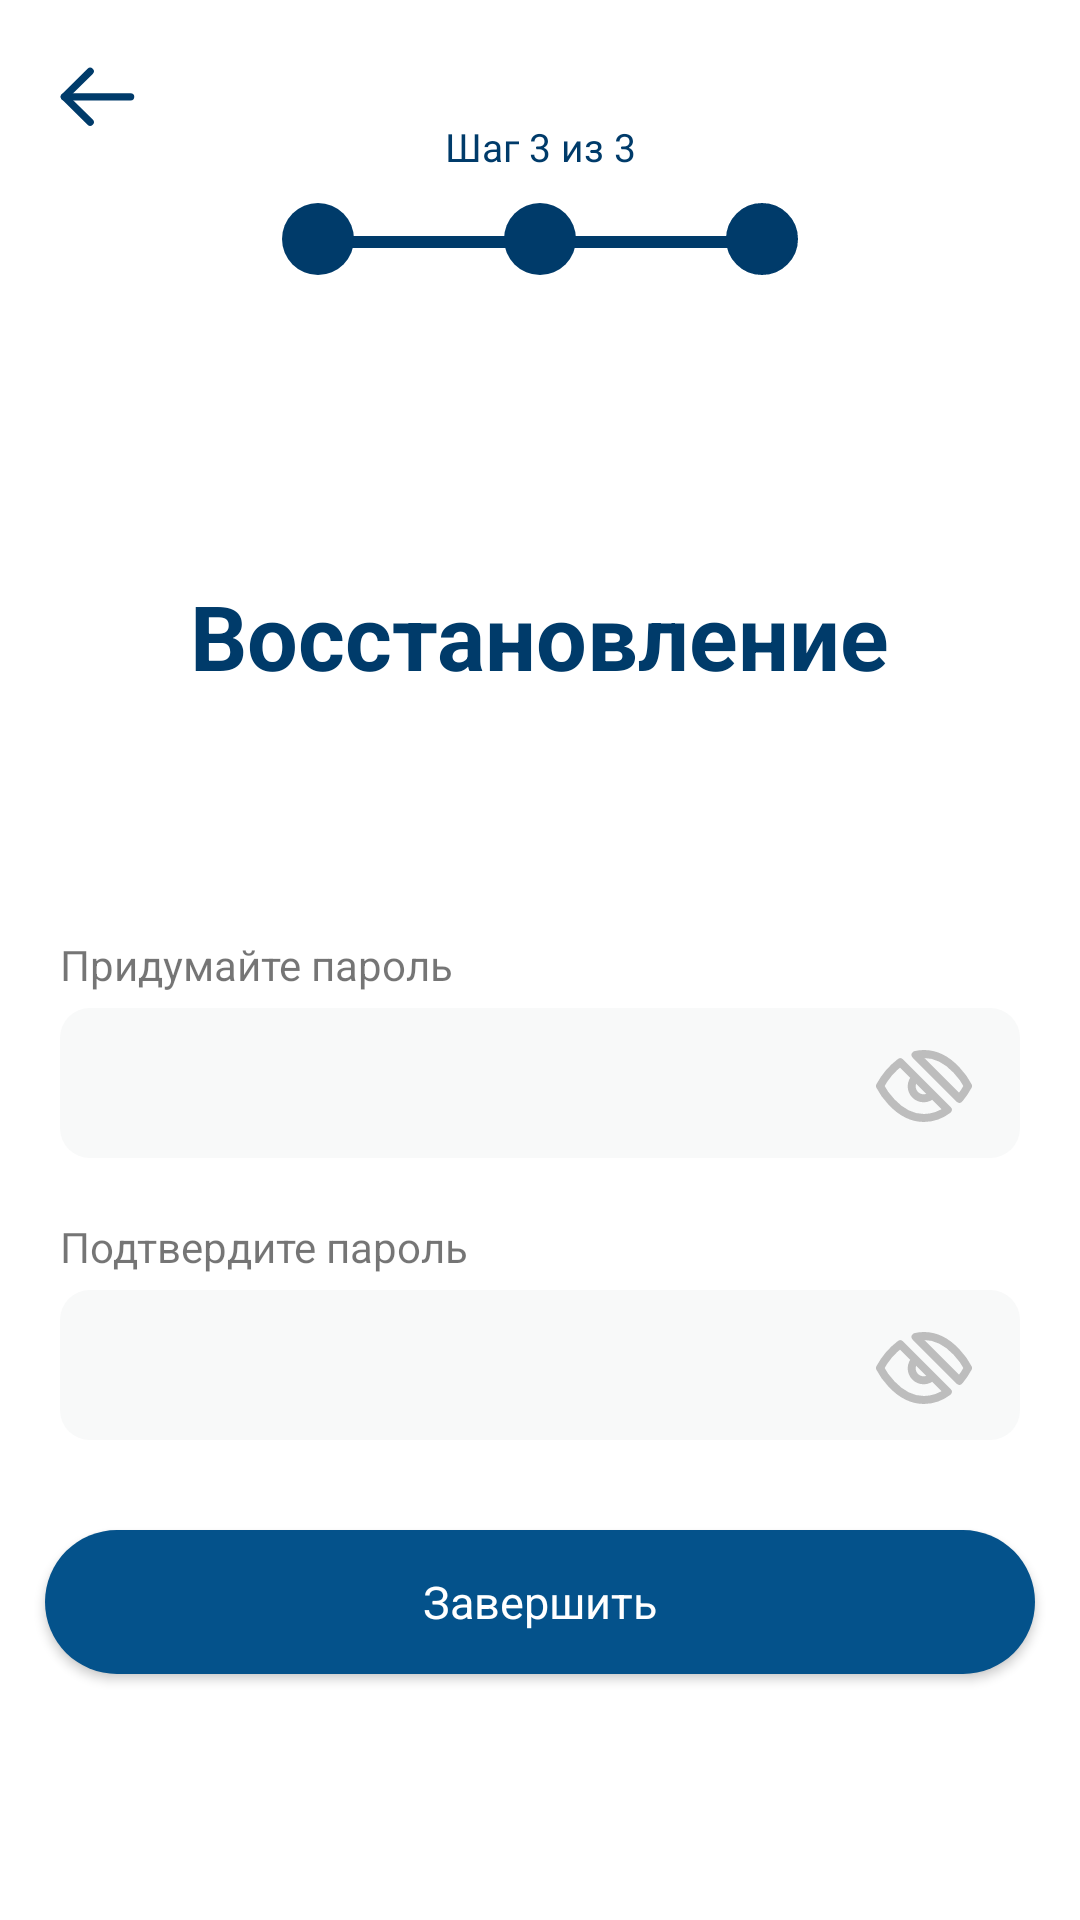

Android layout source for this screen:
<!-- AndroidManifest.xml: application theme AppTheme -->
<!-- res/layout/fragment_restore_third.xml -->
<?xml version="1.0" encoding="utf-8"?>
<androidx.constraintlayout.widget.ConstraintLayout xmlns:android="http://schemas.android.com/apk/res/android"
    xmlns:app="http://schemas.android.com/apk/res-auto"
    xmlns:tools="http://schemas.android.com/tools"
    android:id="@+id/restorePageThird"
    android:layout_width="match_parent"
    android:layout_height="match_parent"
    android:background="@color/white"
    android:focusable="true"
    android:focusableInTouchMode="true"
    tools:context=".views.scope.presenters.restore.third.RestoreFragmentThird">

    <ScrollView
        android:layout_width="match_parent"
        android:layout_height="match_parent"
        app:layout_constraintEnd_toEndOf="parent"
        app:layout_constraintTop_toTopOf="parent">

        <androidx.constraintlayout.widget.ConstraintLayout
            android:layout_width="match_parent"
            android:layout_height="wrap_content">


            <ImageView
                android:id="@+id/backToMain"
                android:layout_width="25dp"
                android:layout_height="25dp"
                android:layout_marginStart="20dp"
                android:layout_marginLeft="20dp"
                android:layout_marginTop="20dp"
                android:background="?selectableItemBackgroundBorderless"
                android:src="@drawable/ic_back_cursor"
                app:layout_constraintStart_toStartOf="parent"
                app:layout_constraintTop_toTopOf="parent" />

            <TextView
                android:id="@+id/textView7"
                android:layout_width="wrap_content"
                android:layout_height="wrap_content"
                android:layout_marginTop="40dp"
                android:text="@string/third_step"
                android:textColor="@color/backgroundBlue"
                android:textSize="13sp"
                app:layout_constraintEnd_toEndOf="parent"
                app:layout_constraintStart_toStartOf="parent"
                app:layout_constraintTop_toTopOf="parent" />

            <ImageView
                android:id="@+id/imageView5"
                android:layout_width="wrap_content"
                android:layout_height="wrap_content"
                android:layout_marginTop="10dp"
                android:src="@drawable/ic_progress_circle_3"
                app:layout_constraintEnd_toEndOf="parent"
                app:layout_constraintStart_toStartOf="parent"
                app:layout_constraintTop_toBottomOf="@+id/textView7" />

            <ImageView
                android:id="@+id/imageView6"
                android:layout_width="wrap_content"
                android:layout_height="wrap_content"
                android:layout_marginTop="50dp"
                android:src="@drawable/ic_bosch_logo_main"
                app:layout_constraintEnd_toEndOf="parent"
                app:layout_constraintStart_toStartOf="parent"
                app:layout_constraintTop_toBottomOf="@+id/imageView5" />

            <TextView
                android:id="@+id/restoreHintText"
                android:layout_width="wrap_content"
                android:layout_height="wrap_content"
                android:layout_marginTop="50dp"
                android:text="@string/restore"
                android:textColor="@color/backgroundBlue"
                android:textSize="30sp"
                android:textStyle="bold"
                app:layout_constrainedHeight="true"
                app:layout_constrainedWidth="true"
                app:layout_constraintEnd_toEndOf="parent"
                app:layout_constraintStart_toStartOf="parent"
                app:layout_constraintTop_toBottomOf="@+id/imageView6" />


            <androidx.constraintlayout.widget.ConstraintLayout
                android:id="@+id/constraintLayout2"
                android:layout_width="match_parent"
                android:layout_height="wrap_content"
                android:layout_marginStart="20dp"
                android:layout_marginLeft="20dp"
                android:layout_marginTop="80dp"
                android:layout_marginEnd="20dp"
                android:layout_marginRight="20dp"
                app:layout_constraintEnd_toEndOf="parent"
                app:layout_constraintStart_toStartOf="parent"
                app:layout_constraintTop_toBottomOf="@+id/restoreHintText">

                <TextView
                    android:id="@+id/textView3"
                    android:layout_width="wrap_content"
                    android:layout_height="wrap_content"
                    android:text="@string/create_password"
                    android:textSize="14sp"
                    app:layout_constraintStart_toStartOf="parent"
                    app:layout_constraintTop_toTopOf="parent" />

                <androidx.constraintlayout.widget.ConstraintLayout
                    android:layout_width="match_parent"
                    android:layout_height="wrap_content"
                    android:layout_marginTop="5dp"
                    app:layout_constraintStart_toStartOf="parent"
                    app:layout_constraintTop_toBottomOf="@+id/textView3">

                    <EditText
                        android:id="@+id/restorePassword"
                        android:layout_width="match_parent"
                        android:layout_height="50dp"
                        android:background="@drawable/edit_text_background"
                        android:ems="10"
                        android:inputType="textPassword"
                        android:padding="10dp"
                        android:textColor="@color/editTextColor"
                        app:layout_constraintStart_toStartOf="parent"
                        app:layout_constraintTop_toTopOf="parent" />

                    <ImageView
                        android:id="@+id/imageView12"
                        android:layout_width="wrap_content"
                        android:layout_height="wrap_content"
                        android:layout_marginEnd="16dp"
                        android:layout_marginRight="16dp"
                        android:layout_marginBottom="12dp"
                        app:layout_constraintBottom_toBottomOf="@+id/restorePassword"
                        app:layout_constraintEnd_toEndOf="@+id/restorePassword"
                        app:srcCompat="@drawable/ic_show_hide"
                        tools:ignore="VectorDrawableCompat" />

                    <ImageView
                        android:id="@+id/imageView"
                        android:layout_width="wrap_content"
                        android:layout_height="wrap_content"
                        android:layout_marginEnd="16dp"
                        android:layout_marginRight="16dp"
                        android:layout_marginBottom="8dp"
                        android:src="@drawable/ic_feather_eye"
                        android:visibility="gone"
                        app:layout_constraintBottom_toBottomOf="@+id/restorePassword"
                        app:layout_constraintEnd_toStartOf="@+id/imageView12" />


                </androidx.constraintlayout.widget.ConstraintLayout>
            </androidx.constraintlayout.widget.ConstraintLayout>


            <androidx.constraintlayout.widget.ConstraintLayout
                android:id="@+id/constraintLayout3"
                android:layout_width="match_parent"
                android:layout_height="wrap_content"
                android:layout_marginStart="20dp"
                android:layout_marginLeft="20dp"
                android:layout_marginTop="20dp"
                android:layout_marginEnd="20dp"
                android:layout_marginRight="20dp"
                app:layout_constraintEnd_toEndOf="parent"
                app:layout_constraintStart_toStartOf="parent"
                app:layout_constraintTop_toBottomOf="@+id/constraintLayout2">

                <TextView
                    android:id="@+id/textView5"
                    android:layout_width="wrap_content"
                    android:layout_height="wrap_content"
                    android:text="@string/confirm_password"
                    android:textSize="14sp"
                    app:layout_constraintStart_toStartOf="parent"
                    app:layout_constraintTop_toTopOf="parent" />

                <androidx.constraintlayout.widget.ConstraintLayout
                    android:layout_width="match_parent"
                    android:layout_height="wrap_content"
                    android:layout_marginTop="5dp"
                    app:layout_constraintStart_toStartOf="parent"
                    app:layout_constraintTop_toBottomOf="@+id/textView5">

                    <EditText
                        android:id="@+id/restorePasswordConfirm"
                        android:layout_width="match_parent"
                        android:layout_height="50dp"
                        android:background="@drawable/edit_text_background"
                        android:ems="10"
                        android:inputType="textPassword"
                        android:padding="10dp"
                        android:textColor="@color/editTextColor"
                        app:layout_constraintStart_toStartOf="parent"
                        app:layout_constraintTop_toTopOf="parent" />

                    <ImageView
                        android:id="@+id/imageView13"
                        android:layout_width="wrap_content"
                        android:layout_height="wrap_content"
                        android:layout_marginEnd="16dp"
                        android:layout_marginRight="16dp"
                        android:layout_marginBottom="12dp"
                        app:layout_constraintBottom_toBottomOf="@+id/restorePasswordConfirm"
                        app:layout_constraintEnd_toEndOf="@+id/restorePasswordConfirm"
                        app:srcCompat="@drawable/ic_show_hide"
                        tools:ignore="VectorDrawableCompat" />

                    <ImageView
                        android:id="@+id/imageView14"
                        android:layout_width="wrap_content"
                        android:layout_height="wrap_content"
                        android:layout_marginEnd="16dp"
                        android:layout_marginRight="16dp"
                        android:layout_marginBottom="8dp"
                        android:src="@drawable/ic_feather_eye"
                        android:visibility="gone"
                        app:layout_constraintBottom_toBottomOf="@+id/restorePasswordConfirm"
                        app:layout_constraintEnd_toStartOf="@+id/imageView13" />


                </androidx.constraintlayout.widget.ConstraintLayout>


            </androidx.constraintlayout.widget.ConstraintLayout>


            <Button
                android:id="@+id/finishRestoreBtn"
                android:layout_width="match_parent"
                android:layout_height="wrap_content"
                android:layout_marginStart="15dp"
                android:layout_marginLeft="15dp"
                android:layout_marginTop="30dp"
                android:layout_marginEnd="15dp"
                android:layout_marginRight="15dp"
                android:layout_marginBottom="20dp"
                android:background="@drawable/button_background"
                android:text="@string/finish"
                android:textAllCaps="false"
                android:textColor="@drawable/button_text_color"
                android:textSize="15sp"
                app:layout_constraintBottom_toBottomOf="parent"
                app:layout_constraintEnd_toEndOf="parent"
                app:layout_constraintStart_toStartOf="parent"
                app:layout_constraintTop_toBottomOf="@+id/constraintLayout3" />

        </androidx.constraintlayout.widget.ConstraintLayout>
    </ScrollView>
</androidx.constraintlayout.widget.ConstraintLayout>
<!-- resources referenced by this layout -->
<resources>
  <color name="backgroundBlue">#003B6A</color>
  <color name="editTextColor">#166DB3</color>
  <color name="white">#FFFFFF</color>
  <!-- drawable button_background (drawable) -->
  <?xml version="1.0" encoding="utf-8"?>
  <shape xmlns:android="http://schemas.android.com/apk/res/android"
      android:shape="rectangle" android:padding="10dp">
      <solid android:color="@color/blueButton"/>
      <corners
          android:bottomRightRadius="30dp"
          android:bottomLeftRadius="30dp"
          android:topLeftRadius="30dp"
          android:topRightRadius="30dp"/>
  </shape>
  <!-- drawable button_text_color (drawable) -->
  <selector xmlns:android="http://schemas.android.com/apk/res/android">
  
      
      <item android:state_focused="true"
          android:state_pressed="false"
          android:color="#ffffff" />
  
      
      <item android:state_focused="true"
          android:state_pressed="true"
          android:color="#ffffff" />
  
      
      <item android:state_focused="false"
          android:state_pressed="true"
          android:color="#ffffff" />
  
      
      <item android:color="#ffffff" />
  
  </selector>
  <!-- drawable edit_text_background (drawable) -->
  <?xml version="1.0" encoding="utf-8"?>
  <shape xmlns:android="http://schemas.android.com/apk/res/android"
      android:shape="rectangle" android:padding="10dp">
      <solid android:color="@color/backgroundGrey"/>
      <corners
          android:bottomRightRadius="10dp"
          android:bottomLeftRadius="10dp"
          android:topLeftRadius="10dp"
          android:topRightRadius="10dp"/>
  </shape>
  <!-- drawable ic_back_cursor (drawable) -->
  <vector xmlns:android="http://schemas.android.com/apk/res/android"
      android:width="17dp"
      android:height="14dp"
      android:viewportWidth="17"
      android:viewportHeight="14">
    <path
        android:pathData="M16,6.8333H1"
        android:strokeLineJoin="round"
        android:strokeWidth="1.66667"
        android:fillColor="#00000000"
        android:strokeColor="#003B6A"
        android:strokeLineCap="round"/>
    <path
        android:pathData="M6.8333,12.6667L1,6.8333L6.8333,1"
        android:strokeLineJoin="round"
        android:strokeWidth="1.66667"
        android:fillColor="#00000000"
        android:strokeColor="#003B6A"
        android:strokeLineCap="round"/>
  </vector>
  <!-- drawable ic_feather_eye (drawable) -->
  <vector android:height="32dp" android:viewportHeight="16"
      android:viewportWidth="16" android:width="32dp" xmlns:android="http://schemas.android.com/apk/res/android">
      <path android:fillColor="#00000000"
          android:pathData="M0.6666,8.0001C0.6666,8.0001 3.3333,2.6667 8,2.6667C12.6666,2.6667 15.3333,8.0001 15.3333,8.0001C15.3333,8.0001 12.6666,13.3334 8,13.3334C3.3333,13.3334 0.6666,8.0001 0.6666,8.0001Z"
          android:strokeColor="#BDBDBD" android:strokeLineCap="round"
          android:strokeLineJoin="round" android:strokeWidth="1.33333"/>
      <path android:fillColor="#00000000"
          android:pathData="M8,10C9.1046,10 10,9.1046 10,8C10,6.8954 9.1046,6 8,6C6.8954,6 6,6.8954 6,8C6,9.1046 6.8954,10 8,10Z"
          android:strokeColor="#BDBDBD" android:strokeLineCap="round"
          android:strokeLineJoin="round" android:strokeWidth="1.33333"/>
  </vector>
  <string name="confirm_password">Подтвердите пароль</string>
  <string name="create_password">Придумайте пароль</string>
  <string name="finish">Завершить</string>
  <string name="restore">Восстановление</string>
  <string name="third_step">Шаг 3 из 3</string>
  <style name="AppTheme" parent="Theme.AppCompat.Light.NoActionBar">
          <item name="colorPrimary">@color/colorPrimary</item>
          <item name="colorPrimaryDark">@color/colorPrimaryDark</item>
          <item name="colorAccent">@color/colorAccent</item>
          <item name="fontFamily">@font/gilroy2</item>
      </style>
  <color name="blueButton">#04528B</color>
  <color name="backgroundGrey">#F8F9F9</color>
  <color name="colorPrimary">#04528B</color>
  <color name="colorPrimaryDark">#003B6A</color>
  <color name="colorAccent">#04528B</color>
</resources>
